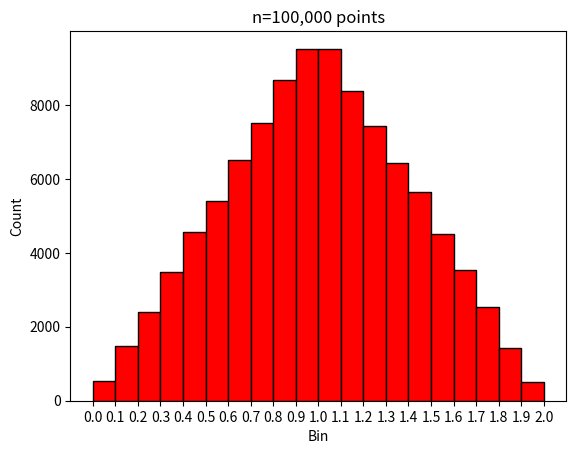

Reproduce this figure in Python.
import random
from math import sqrt

random.seed(40351)

# Problem explicitly states that the function that returns
# uniform numbers from [0,1) should be called "rand"
rand = random.random

def F_inverse(x: float) -> float:
    """Inverse distribution function for the given triangle distribution"""
    if 0.0 <= x and x <= 0.5:
        return sqrt(2.0 * x)
    elif 0.0 < x and x <= 1.0:
        return 2.0 - sqrt(2.0 - 2.0 * x)
    else:
        raise ValueError(f"X value out of bounds: {x=!r}")
    
def triangle_variate() -> float:
    """Variate generator for the given """
    return F_inverse(rand())

if __name__ == "__main__":
    n = 100000
    results = [
        triangle_variate()
        for _
        in range(n)
    ]

    try:
        import matplotlib.pyplot as plt
    except ImportError:
        print(f"matplotlib not installed")
    else:
        bins = [
            t / 10.0
            for t
            in range(0, 21)
        ]
        plt.hist(results, color="red", edgecolor="black", bins=bins)
        plt.title(f"{n=:,} points")
        plt.xlabel("Bin")
        plt.xticks(bins)
        plt.ylabel("Count")
        plt.show()